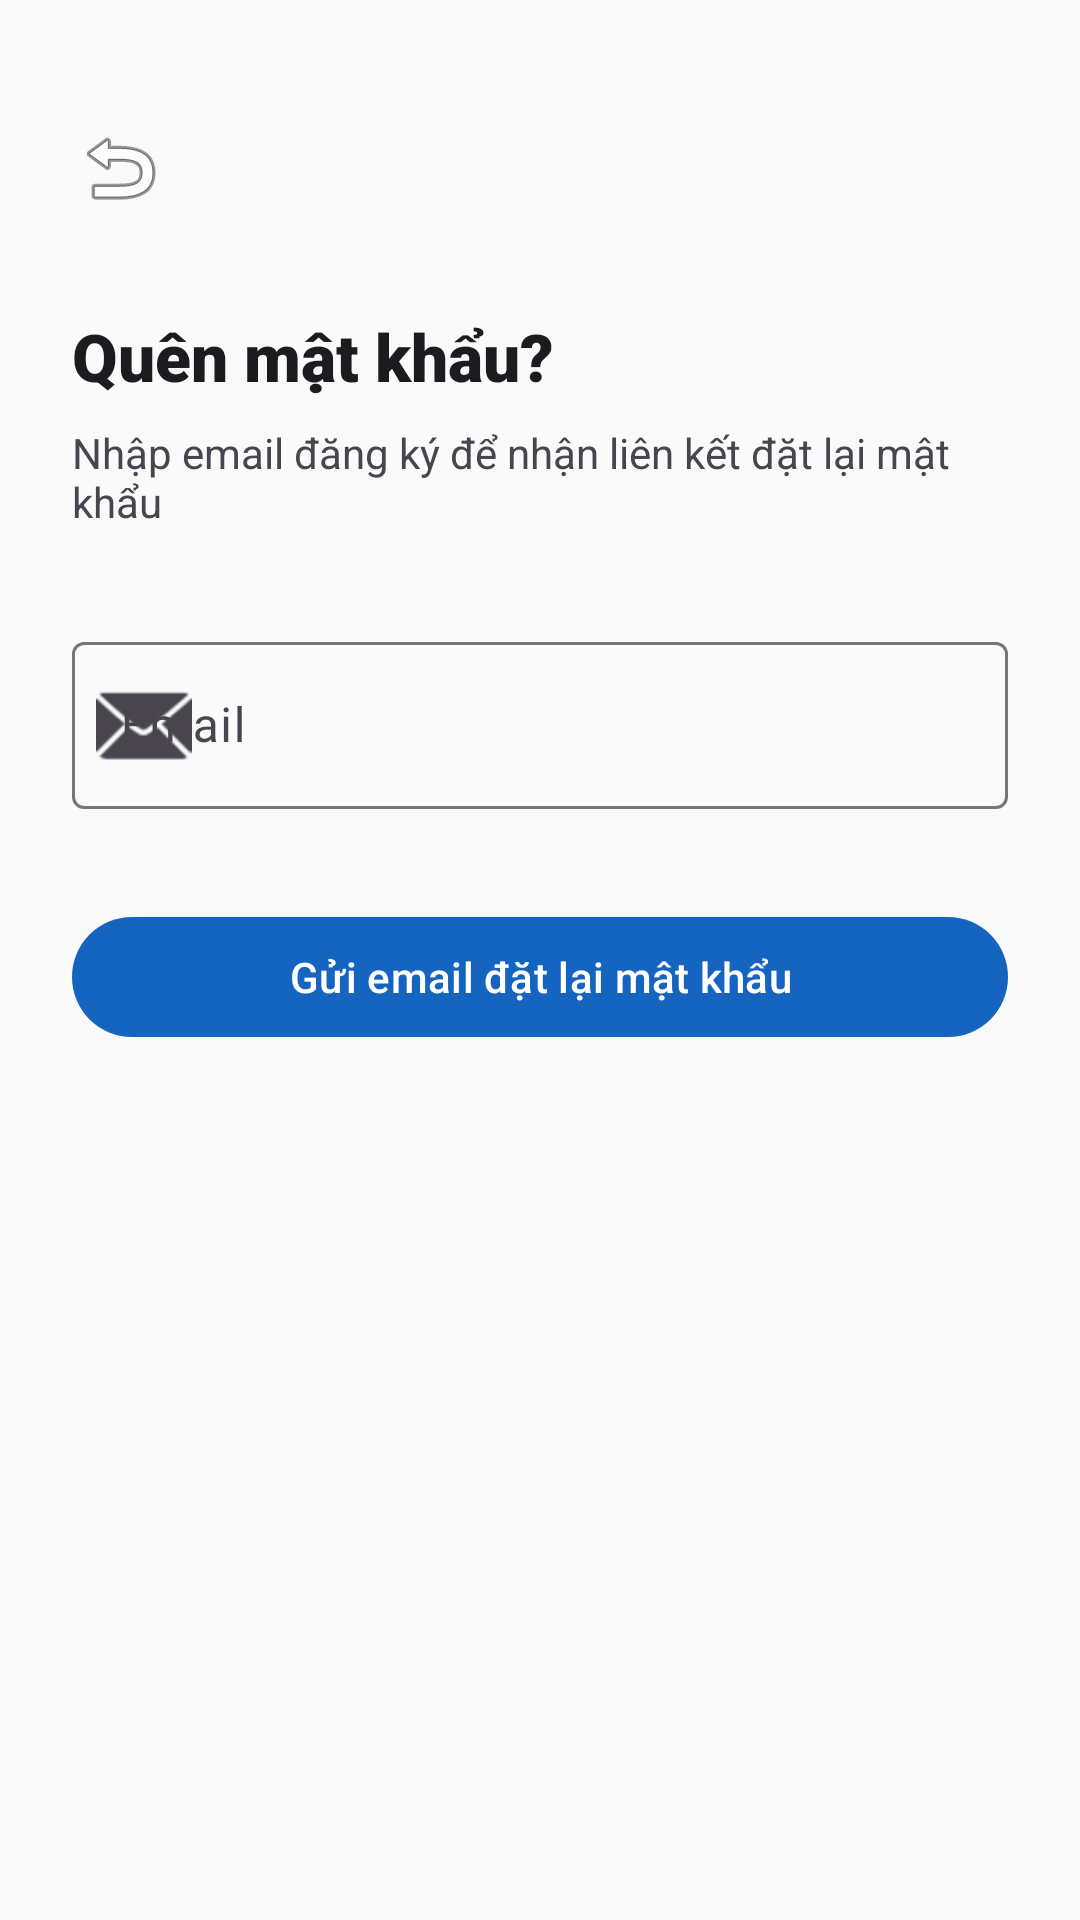

Produce the Android XML layout that renders to this screen, including the resource entries it uses.
<!-- AndroidManifest.xml: application theme Theme.StudyHub -->
<!-- res/layout/fragment_forgot_password.xml -->
<?xml version="1.0" encoding="utf-8"?>
<androidx.constraintlayout.widget.ConstraintLayout xmlns:android="http://schemas.android.com/apk/res/android"
    xmlns:app="http://schemas.android.com/apk/res-auto"
    android:layout_width="match_parent"
    android:layout_height="match_parent"
    android:padding="@dimen/spacing_lg">

    <ImageButton
        android:id="@+id/btnBack"
        android:layout_width="wrap_content"
        android:layout_height="wrap_content"
        android:layout_marginTop="@dimen/spacing_md"
        android:background="?attr/selectableItemBackgroundBorderless"
        android:src="@android:drawable/ic_menu_revert"
        android:contentDescription="@string/cd_back"
        app:layout_constraintStart_toStartOf="parent"
        app:layout_constraintTop_toTopOf="parent" />

    <TextView
        android:id="@+id/tvTitle"
        android:layout_width="wrap_content"
        android:layout_height="wrap_content"
        android:layout_marginTop="@dimen/spacing_xl"
        android:fontFamily="sans-serif-black"
        android:text="@string/forgot_password"
        android:textSize="@dimen/text_title"
        android:textColor="?attr/colorOnSurface"
        app:layout_constraintStart_toStartOf="parent"
        app:layout_constraintTop_toBottomOf="@+id/btnBack" />
        
    <TextView
        android:id="@+id/tvDesc"
        android:layout_width="0dp"
        android:layout_height="wrap_content"
        android:layout_marginTop="@dimen/spacing_sm"
        android:text="@string/forgot_password_desc"
        android:textColor="?attr/colorOnSurfaceVariant"
        app:layout_constraintEnd_toEndOf="parent"
        app:layout_constraintStart_toStartOf="parent"
        app:layout_constraintTop_toBottomOf="@+id/tvTitle" />

    <com.google.android.material.textfield.TextInputLayout
        android:id="@+id/tilEmail"
        style="@style/Widget.Material3.TextInputLayout.OutlinedBox"
        android:layout_width="0dp"
        android:layout_height="wrap_content"
        android:layout_marginTop="@dimen/spacing_xl"
        android:hint="@string/email"
        app:startIconDrawable="@android:drawable/ic_dialog_email"
        app:layout_constraintEnd_toEndOf="parent"
        app:layout_constraintStart_toStartOf="parent"
        app:layout_constraintTop_toBottomOf="@+id/tvDesc">

        <com.google.android.material.textfield.TextInputEditText
            android:id="@+id/etEmail"
            android:layout_width="match_parent"
            android:layout_height="wrap_content"
            android:inputType="textEmailAddress" />
    </com.google.android.material.textfield.TextInputLayout>

    <com.google.android.material.button.MaterialButton
        android:id="@+id/btnSendReset"
        android:layout_width="0dp"
        android:layout_height="@dimen/button_height"
        android:layout_marginTop="@dimen/spacing_xl"
        android:text="@string/send_reset_email"
        app:layout_constraintEnd_toEndOf="parent"
        app:layout_constraintStart_toStartOf="parent"
        app:layout_constraintTop_toBottomOf="@+id/tilEmail" />
        
    <ProgressBar
        android:id="@+id/progressBar"
        android:layout_width="wrap_content"
        android:layout_height="wrap_content"
        android:visibility="gone"
        app:layout_constraintBottom_toBottomOf="parent"
        app:layout_constraintEnd_toEndOf="parent"
        app:layout_constraintStart_toStartOf="parent"
        app:layout_constraintTop_toTopOf="parent" />

</androidx.constraintlayout.widget.ConstraintLayout>
<!-- resources referenced by this layout -->
<resources>
  <dimen name="button_height">48dp</dimen>
  <dimen name="spacing_lg">24dp</dimen>
  <dimen name="spacing_md">16dp</dimen>
  <dimen name="spacing_sm">8dp</dimen>
  <dimen name="spacing_xl">32dp</dimen>
  <dimen name="text_title">22sp</dimen>
  <string name="cd_back">Quay lại</string>
  <string name="email">Email</string>
  <string name="forgot_password">Quên mật khẩu?</string>
  <string name="forgot_password_desc">Nhập email đăng ký để nhận liên kết đặt lại mật khẩu</string>
  <string name="send_reset_email">Gửi email đặt lại mật khẩu</string>
  <style name="Theme.StudyHub" parent="Theme.Material3.Light.NoActionBar">
          <item name="colorPrimary">@color/primary</item>
          <item name="colorPrimaryVariant">@color/primary_variant</item>
          <item name="colorPrimaryContainer">@color/primary_container</item>
          <item name="colorOnPrimary">@color/on_primary</item>
          <item name="colorOnPrimaryContainer">@color/on_primary_container</item>
          <item name="colorSecondary">@color/secondary</item>
          <item name="colorSecondaryContainer">@color/secondary_container</item>
          <item name="colorOnSecondary">@color/on_secondary</item>
          <item name="colorOnSecondaryContainer">@color/on_secondary_container</item>
          <item name="colorTertiary">@color/tertiary</item>
          <item name="colorTertiaryContainer">@color/tertiary_container</item>
          <item name="colorSurface">@color/surface</item>
          <item name="colorSurfaceVariant">@color/surface_variant</item>
          <item name="colorOnSurface">@color/on_surface</item>
          <item name="colorOnSurfaceVariant">@color/on_surface_variant</item>
          <item name="colorError">@color/error</item>
          <item name="colorErrorContainer">@color/error_container</item>
          <item name="colorOnError">@color/on_error</item>
          <item name="colorOutline">@color/outline</item>
          <item name="colorOutlineVariant">@color/outline_variant</item>
          <item name="android:colorBackground">@color/background</item>
          <item name="colorBackground">@color/background</item>
          <item name="android:statusBarColor">@color/primary</item>
          <item name="android:navigationBarColor">@color/surface</item>
      </style>
  <color name="primary">#1565C0</color>
  <color name="primary_variant">#0D47A1</color>
  <color name="primary_container">#BBDEFB</color>
  <color name="on_primary">#FFFFFF</color>
  <color name="on_primary_container">#001D36</color>
  <color name="secondary">#00897B</color>
  <color name="secondary_container">#B2DFDB</color>
  <color name="on_secondary">#FFFFFF</color>
  <color name="on_secondary_container">#00201E</color>
  <color name="tertiary">#7B1FA2</color>
  <color name="tertiary_container">#E1BEE7</color>
  <color name="surface">#FFFFFF</color>
  <color name="surface_variant">#F5F5F5</color>
  <color name="on_surface">#1C1B1F</color>
  <color name="on_surface_variant">#49454F</color>
  <color name="error">#BA1A1A</color>
  <color name="error_container">#FFDAD6</color>
  <color name="on_error">#FFFFFF</color>
  <color name="outline">#79747E</color>
  <color name="outline_variant">#CAC4D0</color>
  <color name="background">#FAFAFA</color>
</resources>
